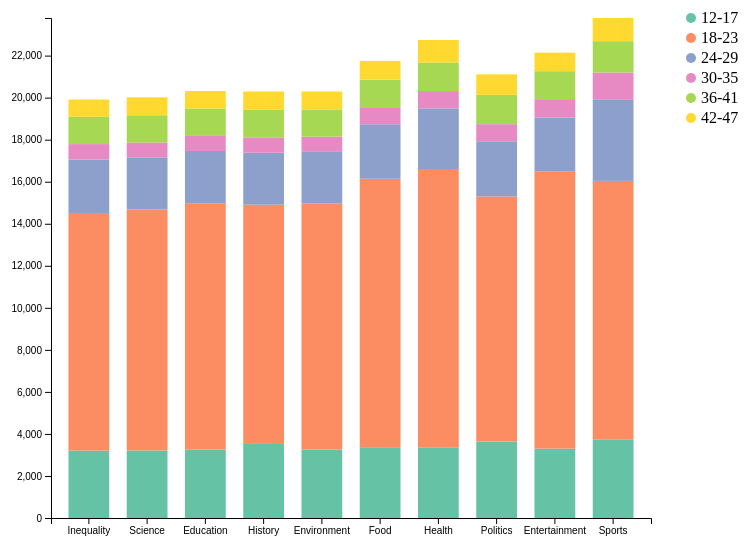
D3 v7 page, settled after 360 driven frames (6 s of simulated time); the page loaded 1 data file(s).


// ── chart.js
async function InitChart() {
  //width  height   position
  const width = 800,
    height = 600;
  const margin = {
    top: 50,
    left: 50,
    right: 150,
    bottom: 50,
  };

  const innerHeight = height - margin.top - margin.bottom;
  const innerWidth = width - margin.left - margin.right;

  //  svg
  const svg = d3
    .select("body")
    .append("svg")
    .attr("width", width)
    .attr("height", height);

  const container = svg
    .append("g")
    .attr("transform", `translate(${margin.left},${margin.top})`);

  //tooltip
  const tooltip = d3
    .select("body")
    .append("div")
    .attr("class", "tooltip")
    .style("position", "absolute")
    .style("pointer-events", "none")
    .style("opacity", 0);

  const data = await d3.json("./data.json");

  const xLable = Object.keys(data[0]).slice(1);

  //change Data
  const newData = [],
    stackLabels = new Set();
  xLable.forEach((xel) => {
    let item = {};
    item.category = xel;
    data.forEach((t) => {
      stackLabels.add(t["Row Labels"]);
      item[t["Row Labels"]] = t[xel];
    });
    newData.push(item);
  });

  //scale
  const stackData = d3.stack().keys([...stackLabels])(newData);

  const color = d3.scaleOrdinal().domain(stackLabels).range(d3.schemeSet2);
  const xScale = d3
    .scaleBand()
    .domain(xLable)
    .range([0, innerWidth])
    .padding(0.3);

  const max = d3.max(stackData, (d) => d3.max(d, (t) => t[1]));

  const yScale = d3.scaleLinear().domain([0, max]).range([innerHeight, 0]);

  //legend
  const legends = container
    .selectAll(".legends")
    .data([...stackLabels])
    .join("g")
    .attr("class", "legends");

  legends
    .append("text")
    .text((d) => d)
    .attr("x", innerWidth + 50)
    .attr("y", (d, i) => i * 20 + 5);

  legends
    .append("circle")
    .attr("r", 5)
    .attr("cx", innerWidth + 40)
    .attr("fill", color)
    .attr("cy", (d, i) => i * 20);

  //axis

  const xAxis = d3.axisBottom(xScale).tickFormat((d) => {
    return d.replace("Sum of ", "");
  });

  const yAxis = d3.axisLeft(yScale);

  container
    .append("g")
    .attr("transform", `translate(0,${innerHeight})`)
    .call(xAxis);

  container.append("g").call(yAxis);

  //bar

  container
    .append("g")
    .selectAll("g")
    .data(stackData)
    .join("g")
    .attr("fill", (d) => color(d.key))
    .selectAll("rect")
    .data((d) => d)
    .join("rect")
    .attr("x", (d) => xScale(d.data.category))
    .attr("y", (d) => yScale(d[1]))
    .attr("height", (d) => yScale(d[0]) - yScale(d[1]))
    .attr("width", xScale.bandwidth())
    .on("mouseover", (event, d) => {
      const itemData = newData.filter(
        (item) => item.category == d.data.category
      )[0];
      let str = "";
      stackLabels.forEach((t, i) => {
        const temp = `<span class='point' style='background:${color(
          t
        )}'></span><span>${t}:</span><span style='margin-left:10px'>${
          itemData[t]
        }</span><br>`;
        str += temp;
      });
      tooltip
        .html(
          `
        <div class='map-tip'> 
          <p>${d.data.category}</p>
          <div>
            ${str}
          </div>
        </div>
      `
        )
        .style("opacity", 1);
    })
    .on("mousemove", function (event) {
      const x = event.pageX + 30;
      const y = event.pageY - 30;
      tooltip.style("top", y + "px").style("left", x + "px");
    })
    .on("mouseout", (d) => {
      tooltip.style("opacity", 0);
    });
}

InitChart();


### data: data.json
[
 {
  "Row Labels": "12-17",
  "Sum of Inequality": "3209",
  "Sum of Science": "3214",
  "Sum of Education": "3259",
  "Sum of History": "3524",
  "Sum of Environment": "3258",
  "Sum of Food": "3368",
  "Sum of Health": "3344",
  "Sum of Politics": "3641",
  "Sum of Entertainment": "3302",
  "Sum of Sports": "3723"
 },
 {
  "Row Labels": "18-23",
  "Sum of Inequality": "11305",
  "Sum of Science": "11464",
  "Sum of Education": "11720",
  "Sum of History": "11384",
  "Sum of Environment": "11702",
  "Sum of Food": "12771",
  "Sum of Health": "13262",
  "Sum of Politics": "11655",
  "Sum of Entertainment": "13199",
  "Sum of Sports": "12317"
 },
 {
  "Row Labels": "24-29",
  "Sum of Inequality": "2544",
  "Sum of Science": "2484",
  "Sum of Education": "2484",
  "Sum of History": "2472",
  "Sum of Environment": "2460",
  "Sum of Food": "2597",
  "Sum of Health": "2885",
  "Sum of Politics": "2628",
  "Sum of Entertainment": "2560",
  "Sum of Sports": "3855"
 },
 {
  "Row Labels": "30-35",
  "Sum of Inequality": "733",
  "Sum of Science": "704",
  "Sum of Education": "715",
  "Sum of History": "730",
  "Sum of Environment": "726",
  "Sum of Food": "812",
  "Sum of Health": "823",
  "Sum of Politics": "814",
  "Sum of Entertainment": "869",
  "Sum of Sports": "1302"
 },
 {
  "Row Labels": "36-41",
  "Sum of Inequality": "1297",
  "Sum of Science": "1296",
  "Sum of Education": "1306",
  "Sum of History": "1309",
  "Sum of Environment": "1293",
  "Sum of Food": "1312",
  "Sum of Health": "1357",
  "Sum of Politics": "1394",
  "Sum of Entertainment": "1331",
  "Sum of Sports": "1490"
 },
 {
  "Row Labels": "42-47",
  "Sum of Inequality": "823",
  "Sum of Science": "853",
  "Sum of Education": "830",
  "Sum of History": "874",
  "Sum of Environment": "854",
  "Sum of Food": "888",
  "Sum of Health": "1074",
  "Sum of Politics": "976",
  "Sum of Entertainment": "879",
  "Sum of Sports": "1103"
 }
]